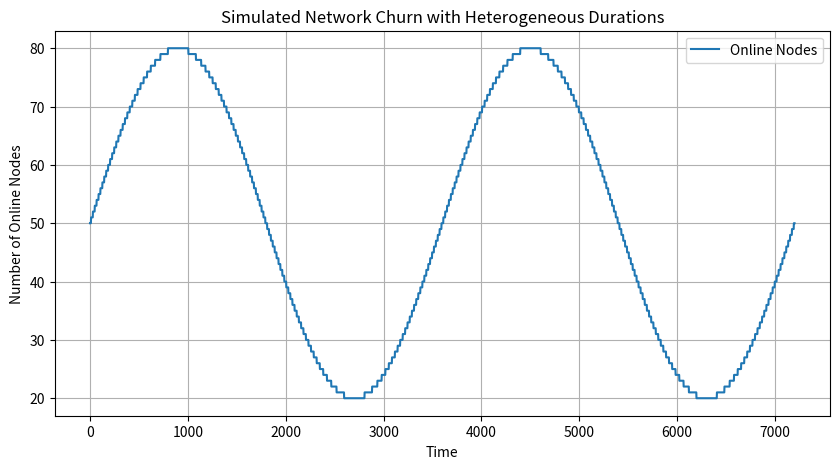

Python code for this plot:
import numpy as np
import matplotlib.pyplot as plt

def simulate_node_traces(total_nodes, min_online, max_online, oscillation_time, simulation_duration, time_step=0.1):
    """
    Simulate node churn and record per-node online intervals (traces).

    Each node gets:
      - A random phase phi_i (determining its preferred time within the cycle)
      - A bias beta_i (drawn from a skewed distribution so that most nodes have a negative bias,
        meaning they are online only near the peak; a few have positive bias and stay online longer)

    At each time t the target number of online nodes is:
       desired_online = min_online + fraction*(max_online - min_online)
    where fraction = (sin(2pi t/T) + 1)/2.
    
    The effective score for node i at time t is:
       score_i(t) = sin(2pi t/T + phi_i) + beta_i.
    
    The nodes with the top "desired_online" scores are marked online.
    
    Parameters:
      total_nodes       : int   - Total number of nodes.
      min_online        : int   - Minimum number of nodes online.
      max_online        : int   - Maximum number of nodes online.
      oscillation_time  : float - Period of the oscillatory (diurnal) pattern.
      simulation_duration: float- Total simulation time.
      time_step         : float - Time resolution of the simulation.
      
    Returns:
      times       : np.array of time points.
      online_counts: list of the number of online nodes at each time step.
      traces      : dict mapping node id -> list of (online_start, online_end) intervals.
    """
    # Each node gets a random phase in [0, 2pi)
    phases = np.random.uniform(0, 2 * np.pi, total_nodes)
    
    # Draw a bias for each node from a Beta distribution.
    # Beta(2,5) is skewed toward lower values; shift it so that the mean is near 0.
    raw_bias = np.random.beta(2, 5, total_nodes)  # values in [0,1]
    beta_mean = 2 / (2 + 5)  # approx 0.2857
    biases = raw_bias - beta_mean  # now most biases are negative; a few will be positive.
    
    times = np.arange(0, simulation_duration, time_step)
    online_counts = []  # to record total online nodes over time

    # For each node, record the intervals (start, end) during which it is online.
    traces = {i: [] for i in range(total_nodes)}
    
    # Keep track of current online status and the start time of the current online period.
    current_status = np.zeros(total_nodes, dtype=bool)  # False: offline, True: online
    current_start = np.full(total_nodes, np.nan)

    for t in times:
        # Compute fraction based on diurnal sine curve.
        fraction = (np.sin(2 * np.pi * t / oscillation_time) + 1) / 2  # in [0,1]
        desired_online = min_online + fraction * (max_online - min_online)
        desired_online = int(round(desired_online))
        
        # Compute each node's effective score.
        scores = np.sin(2 * np.pi * t / oscillation_time + phases) + biases
        # Sort nodes in descending order of score.
        sorted_indices = np.argsort(scores)[::-1]
        # Mark the top 'desired_online' nodes as online.
        online_nodes = np.zeros(total_nodes, dtype=bool)
        online_nodes[sorted_indices[:desired_online]] = True

        online_counts.append(desired_online)

        # Check for transitions for each node.
        for i in range(total_nodes):
            if online_nodes[i] and not current_status[i]:
                # Transition from offline to online.
                current_status[i] = True
                current_start[i] = t
            elif (not online_nodes[i]) and current_status[i]:
                # Transition from online to offline.
                traces[i].append((current_start[i], t))
                current_status[i] = False
                current_start[i] = np.nan

    # If a node is still online at the end, close its interval.
    for i in range(total_nodes):
        if current_status[i]:
            traces[i].append((current_start[i], simulation_duration))

    return times, online_counts, traces

if __name__ == '__main__':
    # Simulation parameters
    total_nodes = 100
    min_online = 20
    max_online = 80
    oscillation_time = 3600         # e.g. 2-hour diurnal cycle
    simulation_duration = 7200      # simulate for 2 time units (hours)
    time_step = 1

    # Run the simulation.
    times, online_counts, traces = simulate_node_traces(
        total_nodes, min_online, max_online, oscillation_time, simulation_duration, time_step
    )

    # Plot the overall number of online nodes over time.
    plt.figure(figsize=(10, 5))
    plt.plot(times, online_counts, label="Online Nodes")
    plt.xlabel("Time")
    plt.ylabel("Number of Online Nodes")
    plt.title("Simulated Network Churn with Heterogeneous Durations")
    plt.legend()
    plt.grid(True)
    plt.show()

    # Example: Print the first 5 nodes' traces.
    for i in range(10):
        print(f"Node {i} online intervals:")
        for (start, end) in traces[i]:
            print(f"  from t = {start:.2f} to t = {end:.2f}")

    # Compute the average online duration (in seconds) across all nodes
    all_online_durations = []
    for intervals in traces.values():
        for (start, end) in intervals:
            all_online_durations.append(end - start)

    if all_online_durations:
        average_duration = sum(all_online_durations) / len(all_online_durations)
        print(f"Average online duration per interval: {average_duration:.2f} seconds")
    else:
        print("No online intervals recorded.")